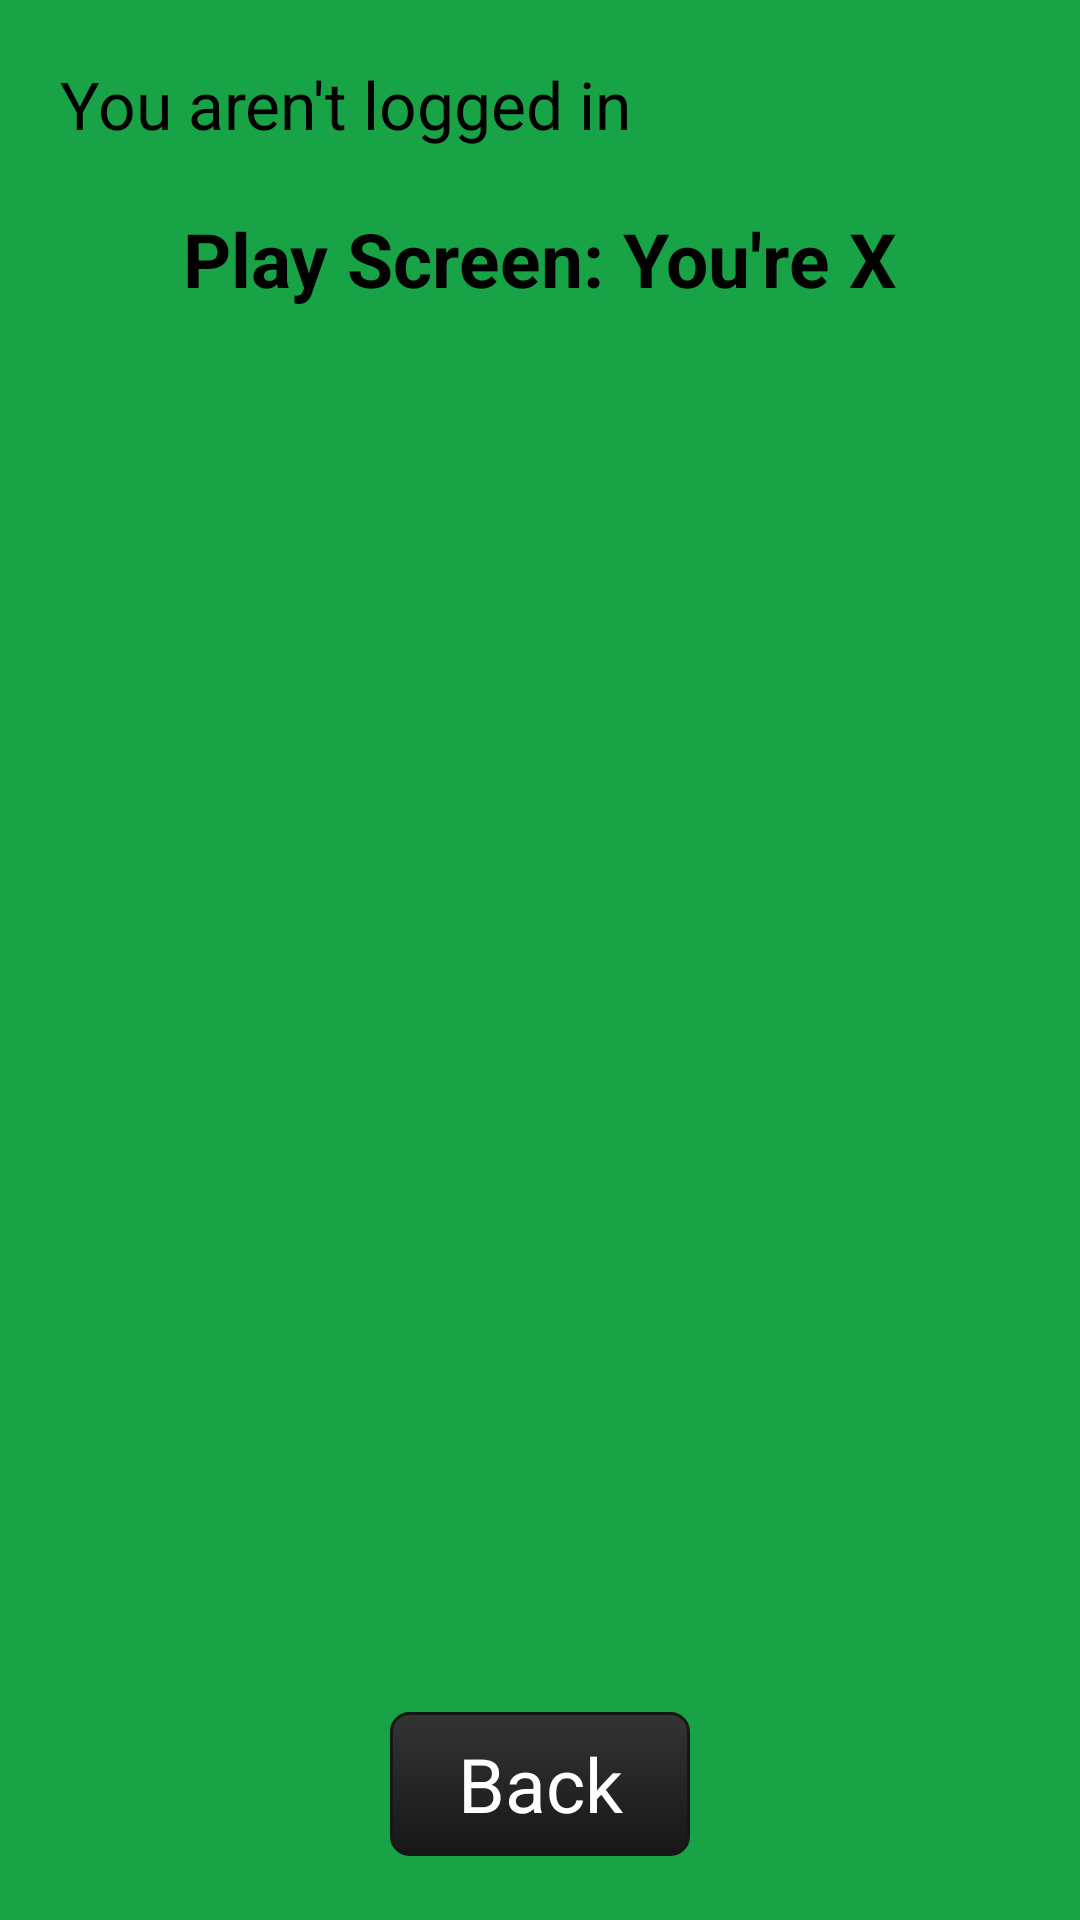

This screen was rendered from an Android layout file. Write that file and the resources it references.
<!-- AndroidManifest.xml: application theme AppTheme -->
<!-- res/layout/fragment_play.xml -->
<?xml version="1.0" encoding="utf-8"?>

<LinearLayout xmlns:android="http://schemas.android.com/apk/res/android"
    android:layout_width="match_parent"
    android:layout_height="match_parent"
    android:orientation="vertical"
    xmlns:ads="http://schemas.android.com/apk/res-auto"
    android:background="@color/mainColor"
    android:weightSum="1">

    <TextView
        android:layout_width="wrap_content"
        android:layout_height="wrap_content"
        android:textAppearance="?android:attr/textAppearanceLarge"
        android:text="You aren't logged in"
        android:id="@+id/textView_loginStatus"
        android:padding="20dp" />

    <TextView
        android:layout_width="wrap_content"
        android:layout_height="wrap_content"
        android:textAppearance="?android:attr/textAppearanceLarge"
        android:text="Play Screen: You're X"
        android:layout_gravity="center"
        android:id="@+id/textView"
        android:textSize="25sp"
        android:textStyle="bold" />

    <TextView
        android:layout_width="wrap_content"
        android:layout_height="wrap_content"
        android:textAppearance="?android:attr/textAppearanceMedium"
        android:text=""
        android:textStyle="bold"
        android:id="@+id/resultTextView"
        android:layout_gravity="center_horizontal"
        android:textSize="25sp" />

    <GridView
        android:layout_width="wrap_content"
        android:layout_height="244dp"
        android:id="@+id/gridView"
        android:numColumns="3"
        android:layout_gravity="center_horizontal"
        android:padding="10dp"
        android:layout_weight="0.90" />

    <Button
        style="?android:attr/buttonStyleSmall"
        android:layout_width="wrap_content"
        android:layout_height="wrap_content"
        android:text="Back"
        android:textColor="@color/white"
        android:background="@drawable/black_button"
        android:layout_gravity="center"
        android:id="@+id/back_button"
        android:minWidth="100dp"
        android:textSize="25sp" />



</LinearLayout>
<!-- resources referenced by this layout -->
<resources>
  <color name="mainColor">#19A347</color>
  <color name="white">#FFFFFF</color>
  <!-- drawable black_button (drawable-hdpi) -->
  <?xml version="1.0" encoding="utf-8" ?>
  <selector xmlns:android="http://schemas.android.com/apk/res/android">
      <item android:state_pressed="true" >
          <shape>
              <solid
                  android:color="#343434" />
              <stroke
                  android:width="1dp"
                  android:color="#171717" />
              <corners
                  android:radius="6dp" />
              <padding
                  android:left="5dp"
                  android:top="5dp"
                  android:right="5dp"
                  android:bottom="5dp" />
          </shape>
      </item>
      <item>
          <shape>
              <gradient
                  android:startColor="#343434"
                  android:endColor="#171717"
                  android:angle="270" />
              <stroke
                  android:width="1dp"
                  android:color="#171717" />
              <corners
                  android:radius="6dp" />
              <padding
                  android:left="5dp"
                  android:top="5dp"
                  android:right="5dp"
                  android:bottom="5dp" />
          </shape>
      </item>
  </selector>
  <style name="AppTheme" parent="android:Theme.Holo.Light.DarkActionBar">
          
      </style>
</resources>
